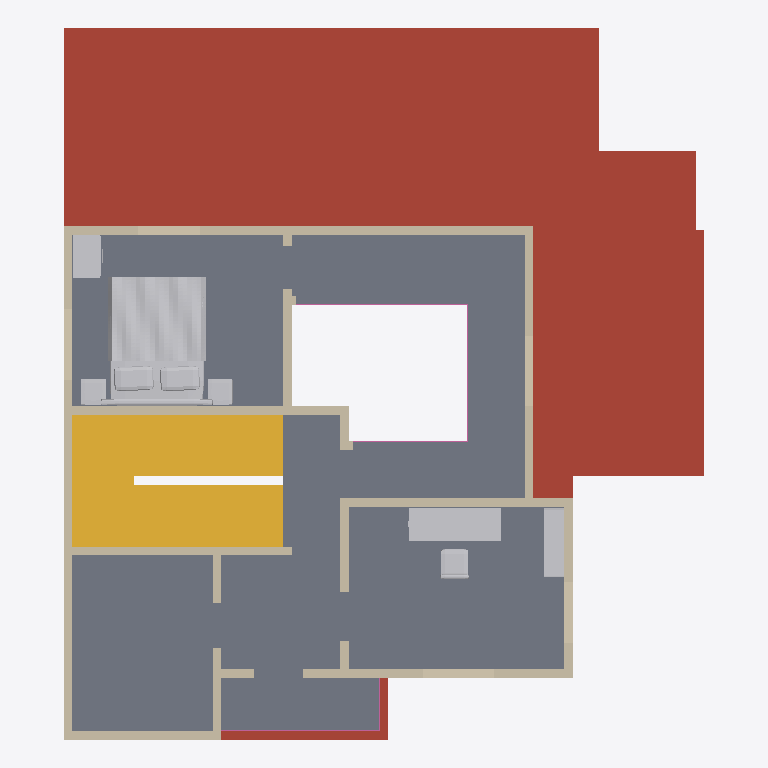
Plan cut of the same IFC building model at storey 'First floor' (level 3.66 m, cut at 5.06 m), seen from above with north up, elements coloured by IFC class: 32 walls (beige), 4 other elements (light grey), 2 railings (pink), 1 roof (red-brown), 1 slab (grey), 1 stair (yellow). Cut surfaces are drawn darker.
Extent 11.1 m × 12.3 m × 7.5 m (x, y, z). Storeys (2): Ground floor at 0.00 m; First floor at 3.66 m. Elements (103): 81 IfcWall, 14 IfcFurnishingElement, 4 IfcSlab, 3 IfcRailing, 1 IfcStair.

HEADER;
FILE_DESCRIPTION(('ViewDefinition [DesignTransferView]','PRELIMINARY - ENGINEER TO REVIEW'),'2;1');
FILE_NAME('FloorForge.ifc','2026-09-06T00:00:00',('FloorForge'),('FloorForge'),'FloorForge 0.2','FloorForge','');
FILE_SCHEMA(('IFC4'));
ENDSEC;
DATA;
#12=IFCPROJECT('2a2_X_ZHvSyuOfiZys31j4',$,'Tirumala (D — Larger drawing room)','PRELIMINARY - ENGINEER TO REVIEW - NOT FOR CONSTRUCTION',$,$,$,(#6),#11);
#13=IFCSITE('0IND1MtDfK1AbQ2nKV0Yfj',$,'Unsurveyed plot',$,$,#3,$,$,.ELEMENT.,$,$,$,$,$);
#14=IFCBUILDING('3d_qio$hPPbRLetmFAJFuc',$,'Preliminary house',$,$,#3,$,$,.ELEMENT.,$,$,$);
#20=IFCBUILDINGSTOREY('0HSym5oLvSJeN0iAUrC7hc',$,'Ground floor',$,$,#19,$,$,.ELEMENT.,0.0);
#24=IFCBUILDINGSTOREY('3eXoXSnfLPdOwswA1vSL8S',$,'First floor',$,$,#23,$,$,.ELEMENT.,3658.0);
#2397=IFCSLAB('1H2xQyMWjOWwhf9S0zY7ij',$,'Roof / thickness assumption',$,$,#19,#2396,'ROOF-0',.ROOF.);
#2462=IFCSLAB('30sGG_WCzTRw5hv3$YP8CQ',$,'Floor slab / thickness assumption',$,$,#23,#2461,'SL-1',.FLOOR.);
#2729=IFCSTAIR('3tsIp4lu5HYvMIA3sgunC3',$,'Linked U staircase',$,$,#19,#2728,'south-corner-stair-0',.HALF_TURN_STAIR.);
#3116=IFCFURNISHINGELEMENT('3lzjg2DXjMwApq$I8bZpwq',$,'Bed','Authored furniture assembly',$,#23,#3115,'u-master/bed');
#3176=IFCFURNISHINGELEMENT('1JhlI0M3fMBhKqfDkENwNa',$,'Desk','Authored furniture assembly',$,#23,#3175,'u-study/desk');
#1257=IFCWALL('106Xg5pl9KDv7Sd85roRgm',$,'wall-b7fbe177de68d389d4-2','Nominal wall; structural role unverified',$,#23,#1256,'wall-b7fbe177de68d389d4-2',.NOTDEFINED.);
#1385=IFCWALL('0GHeO9gZ9SIOqBHuq7rFwj',$,'wall-6a4124d0acd8104881-3','Nominal wall; structural role unverified',$,#23,#1384,'wall-6a4124d0acd8104881-3',.NOTDEFINED.);
#1001=IFCWALL('0DbHMcwZPRuuM6BzPTUmbj',$,'wall-4ed2553a24fe50d1a8','Nominal wall; structural role unverified',$,#23,#1000,'wall-4ed2553a24fe50d1a8',.NOTDEFINED.);
#985=IFCWALL('0eruE9IHjSjAiosWTYuabm',$,'wall-1c390ef2cb063409d8','Nominal wall; structural role unverified',$,#23,#984,'wall-1c390ef2cb063409d8',.NOTDEFINED.);
#1321=IFCWALL('04gCTfKQ9H4BqATuFDjfPh',$,'wall-da43571a632f8bf1a3','Nominal wall; structural role unverified',$,#23,#1320,'wall-da43571a632f8bf1a3',.NOTDEFINED.);
#1305=IFCWALL('3xjLMD5rnGFBuI4LCAKCOO',$,'wall-32896921a649d69657','Nominal wall; structural role unverified',$,#23,#1304,'wall-32896921a649d69657',.NOTDEFINED.);
#905=IFCWALL('0mVRMbX69NRA$EJV33DMfZ',$,'wall-382baadd62153b229b','Nominal wall; structural role unverified',$,#23,#904,'wall-382baadd62153b229b',.NOTDEFINED.);
#1417=IFCWALL('1pupLxC7bKyPu0GzKxrWuM',$,'wall-14008c3649f7804395','Nominal wall; structural role unverified',$,#23,#1416,'wall-14008c3649f7804395',.NOTDEFINED.);
#3235=IFCFURNISHINGELEMENT('3hXYnji49Mhem11E_0nWtX',$,'Bookcase','Authored furniture assembly',$,#23,#3234,'u-study/bookcase');
#969=IFCWALL('0q7YxH7VzUhAwyJ_uvCzAv',$,'wall-9c7a41ef87f98d350a','Nominal wall; structural role unverified',$,#23,#968,'wall-9c7a41ef87f98d350a',.NOTDEFINED.);
#921=IFCWALL('11ql37Ji1SqBd0DU6iw_zh',$,'wall-a3d5ca0c47392fe52d','Nominal wall; structural role unverified',$,#23,#920,'wall-a3d5ca0c47392fe52d',.NOTDEFINED.);
#3137=IFCFURNISHINGELEMENT('0cKlKsVI9HeebMY9cOoNBz',$,'Wardrobe','Authored furniture assembly',$,#23,#3136,'u-master/wardrobe');
#953=IFCWALL('21oz_ReYPHRhRCf7K9f2aa',$,'wall-e3f33c6ae2064d7744','Nominal wall; structural role unverified',$,#23,#952,'wall-e3f33c6ae2064d7744',.NOTDEFINED.);
#937=IFCWALL('2ZWFLqSPHQ_Q9JI48K2SGZ',$,'wall-abc2f67261d10b6db3','Nominal wall; structural role unverified',$,#23,#936,'wall-abc2f67261d10b6db3',.NOTDEFINED.);
#1273=IFCWALL('3bGIdu1AvUvQwi1DYbuEeE',$,'wall-b2067060437bc53c66','Nominal wall; structural role unverified',$,#23,#1272,'wall-b2067060437bc53c66',.NOTDEFINED.);
#1161=IFCWALL('38VIPMNvHSV95gN9$A_WOF',$,'u-master-void-wall-2','Nominal wall; structural role unverified',$,#23,#1160,'u-master-void-wall-2',.NOTDEFINED.);
#1097=IFCWALL('1kUpDnXGvJPe27iWBa30gU',$,'wall-7a173971ff81885cc7','Nominal wall; structural role unverified',$,#23,#1096,'wall-7a173971ff81885cc7',.NOTDEFINED.);
#1113=IFCWALL('1vut49RGnJHOzBR6hnqzeS',$,'wall-b9828c7f25b4c231c8','Nominal wall; structural role unverified',$,#23,#1112,'wall-b9828c7f25b4c231c8',.NOTDEFINED.);
#1065=IFCWALL('0DPT_TsZ5MMf9nMIWPj3WZ',$,'wall-c442f99596452a86b9','Nominal wall; structural role unverified',$,#23,#1064,'wall-c442f99596452a86b9',.NOTDEFINED.);
#1209=IFCWALL('2dBaNgXpnVevCzu8BVjsKH',$,'u-arrival-void-west-2','Nominal wall; structural role unverified',$,#23,#1208,'u-arrival-void-west-2',.NOTDEFINED.);
#1033=IFCWALL('1O97lg63nU4vaIhZMHXuA8',$,'wall-8deb75870f757cc778','Nominal wall; structural role unverified',$,#23,#1032,'wall-8deb75870f757cc778',.NOTDEFINED.);
#2765=IFCRAILING('1HyGe$nTfQd9yTESjgFhlf',$,'Exposed-edge guard',$,$,#23,#2764,'u-living-void-guard-0',.GUARDRAIL.);
#1401=IFCWALL('3xlBRIIErGcQsX77q5whSp',$,'wall-734a05d4ddcf1bbd9a','Nominal wall; structural role unverified',$,#23,#1400,'wall-734a05d4ddcf1bbd9a',.NOTDEFINED.);
#1289=IFCWALL('1sDO3AbwLO_vSaMb9BPX8V',$,'wall-44121ce0d59a483fb3','Nominal wall; structural role unverified',$,#23,#1288,'wall-44121ce0d59a483fb3',.NOTDEFINED.);
#2781=IFCRAILING('3xKvHfVxzR$OXBTIJhtlN_',$,'Exposed-edge guard',$,$,#23,#2780,'u-terrace-guard-0',.GUARDRAIL.);
#1353=IFCWALL('1Gme9t15jIYx8ciU5CJ_L6',$,'u-arrival-void-north-2','Nominal wall; structural role unverified',$,#23,#1352,'u-arrival-void-north-2',.NOTDEFINED.);
#1225=IFCWALL('0cmTqD6qnQj9m30K4GztH4',$,'wall-4ac19aea4679aa43e8','Nominal wall; structural role unverified',$,#23,#1224,'wall-4ac19aea4679aa43e8',.NOTDEFINED.);
#1177=IFCWALL('0LUp0IimHGhQs3lz0OVSo1',$,'u-master-void-wall-3','Nominal wall; structural role unverified',$,#23,#1176,'u-master-void-wall-3',.NOTDEFINED.);
#1337=IFCWALL('0fCxuSTqTJGAA7o07QwNrM',$,'u-arrival-void-north','Nominal wall; structural role unverified',$,#23,#1336,'u-arrival-void-north',.NOTDEFINED.);
#1081=IFCWALL('29VDvW4OLHOREjscRRaImf',$,'wall-b0b4a7fbfc825f7c9f','Nominal wall; structural role unverified',$,#23,#1080,'wall-b0b4a7fbfc825f7c9f',.NOTDEFINED.);
#1049=IFCWALL('0MxYJoIf5SAO24kc$qqiIK',$,'wall-45d80ce05c84bfc2d6','Nominal wall; structural role unverified',$,#23,#1048,'wall-45d80ce05c84bfc2d6',.NOTDEFINED.);
#1145=IFCWALL('3OVutBadbNvg$$1ZLShpyq',$,'u-master-void-wall','Nominal wall; structural role unverified',$,#23,#1144,'u-master-void-wall',.NOTDEFINED.);
#1193=IFCWALL('1r$M2e6MnRshicwLQ$2hba',$,'u-arrival-void-west','Nominal wall; structural role unverified',$,#23,#1192,'u-arrival-void-west',.NOTDEFINED.);
#1241=IFCWALL('0YvV_SZsHMh8hvOWHJVaWA',$,'wall-b7fbe177de68d389d4','Nominal wall; structural role unverified',$,#23,#1240,'wall-b7fbe177de68d389d4',.NOTDEFINED.);
#1369=IFCWALL('20l7q2w$zJ29Kg$D8QJIQo',$,'wall-b0b4a7fbfc825f7c9f-2','Nominal wall; structural role unverified',$,#23,#1368,'wall-b0b4a7fbfc825f7c9f-2',.NOTDEFINED.);
#1017=IFCWALL('3alfQG56zM5xLZDvVq7cTg',$,'wall-c3727890e8642fb29e','Nominal wall; structural role unverified',$,#23,#1016,'wall-c3727890e8642fb29e',.NOTDEFINED.);
ENDSEC;
